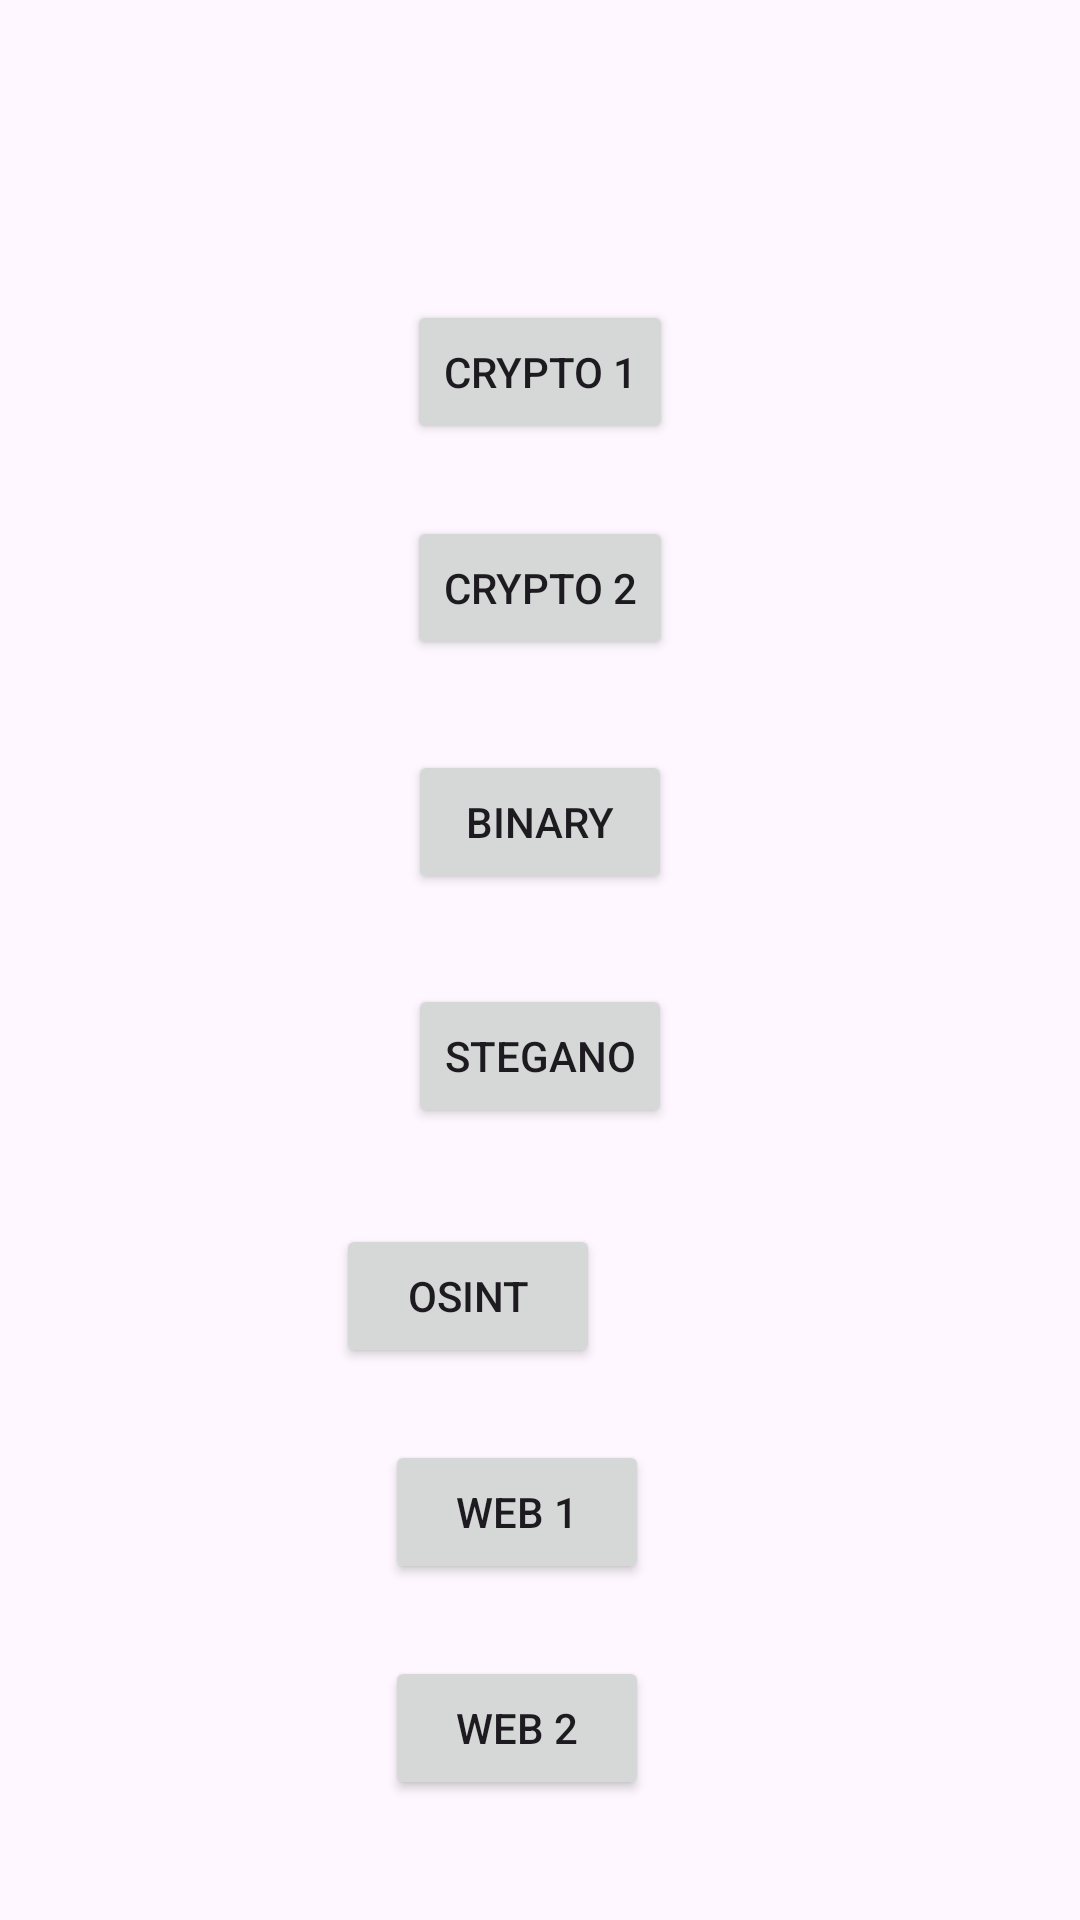

The Android layout XML behind this screen, and the referenced resources:
<!-- AndroidManifest.xml: application theme Theme.CTFrench -->
<!-- res/layout/activity_main.xml -->
<?xml version="1.0" encoding="utf-8"?>
<androidx.constraintlayout.widget.ConstraintLayout xmlns:android="http://schemas.android.com/apk/res/android"
    xmlns:app="http://schemas.android.com/apk/res-auto"
    xmlns:tools="http://schemas.android.com/tools"
    android:layout_width="match_parent"
    android:layout_height="match_parent"
    tools:context=".MainActivity">

    <Button
        android:id="@+id/Crypto1"
        android:layout_width="wrap_content"
        android:layout_height="wrap_content"
        android:layout_marginStart="160dp"
        android:layout_marginTop="100dp"
        android:layout_marginEnd="160dp"
        android:text="Crypto 1"
        app:layout_constraintEnd_toEndOf="parent"
        app:layout_constraintStart_toStartOf="parent"
        app:layout_constraintTop_toTopOf="parent" />

    <Button
        android:id="@+id/Crypto2"
        android:layout_width="wrap_content"
        android:layout_height="wrap_content"
        android:layout_marginStart="160dp"
        android:layout_marginTop="30dp"
        android:layout_marginEnd="160dp"
        android:layout_marginBottom="114dp"
        android:text="Crypto 2"
        app:layout_constraintBottom_toTopOf="@+id/Stegano"
        app:layout_constraintEnd_toEndOf="parent"
        app:layout_constraintStart_toStartOf="parent"
        app:layout_constraintTop_toBottomOf="@+id/Crypto1" />

    <Button
        android:id="@+id/Osint"
        android:layout_width="wrap_content"
        android:layout_height="wrap_content"
        android:layout_marginStart="160dp"
        android:layout_marginTop="32dp"
        android:layout_marginEnd="160dp"
        android:text="OSINT"
        app:layout_constraintEnd_toEndOf="parent"
        app:layout_constraintHorizontal_bias="1.0"
        app:layout_constraintStart_toStartOf="parent"
        app:layout_constraintTop_toBottomOf="@+id/Stegano" />

    <Button
        android:id="@+id/Stegano"
        android:layout_width="wrap_content"
        android:layout_height="wrap_content"
        android:layout_marginStart="160dp"
        android:layout_marginTop="30dp"
        android:layout_marginEnd="160dp"
        android:text="Stegano"
        app:layout_constraintEnd_toEndOf="parent"
        app:layout_constraintStart_toStartOf="parent"
        app:layout_constraintTop_toBottomOf="@+id/Binary" />

    <Button
        android:id="@+id/Login"
        android:layout_width="wrap_content"
        android:layout_height="wrap_content"
        android:layout_marginStart="160dp"
        android:layout_marginTop="24dp"
        android:layout_marginEnd="160dp"
        android:text="Web 2"
        app:layout_constraintEnd_toEndOf="parent"
        app:layout_constraintHorizontal_bias="0.666"
        app:layout_constraintStart_toStartOf="parent"
        app:layout_constraintTop_toBottomOf="@+id/Web" />

    <Button
        android:id="@+id/Web"
        android:layout_width="wrap_content"
        android:layout_height="wrap_content"
        android:layout_marginStart="160dp"
        android:layout_marginTop="24dp"
        android:layout_marginEnd="160dp"
        android:text="Web 1"
        app:layout_constraintEnd_toEndOf="parent"
        app:layout_constraintHorizontal_bias="0.666"
        app:layout_constraintStart_toStartOf="parent"
        app:layout_constraintTop_toBottomOf="@+id/Osint" />

    <Button
        android:id="@+id/Binary"
        android:layout_width="wrap_content"
        android:layout_height="wrap_content"
        android:layout_marginStart="160dp"
        android:layout_marginTop="30dp"
        android:layout_marginEnd="160dp"
        android:text="Binary"
        app:layout_constraintEnd_toEndOf="parent"
        app:layout_constraintStart_toStartOf="parent"
        app:layout_constraintTop_toBottomOf="@+id/Crypto2" />

</androidx.constraintlayout.widget.ConstraintLayout>
<!-- resources referenced by this layout -->
<resources>
  <style name="Theme.CTFrench" parent="Base.Theme.CTFrench" />
  <style name="Base.Theme.CTFrench" parent="Theme.Material3.DayNight.NoActionBar">
          
          
      </style>
</resources>
